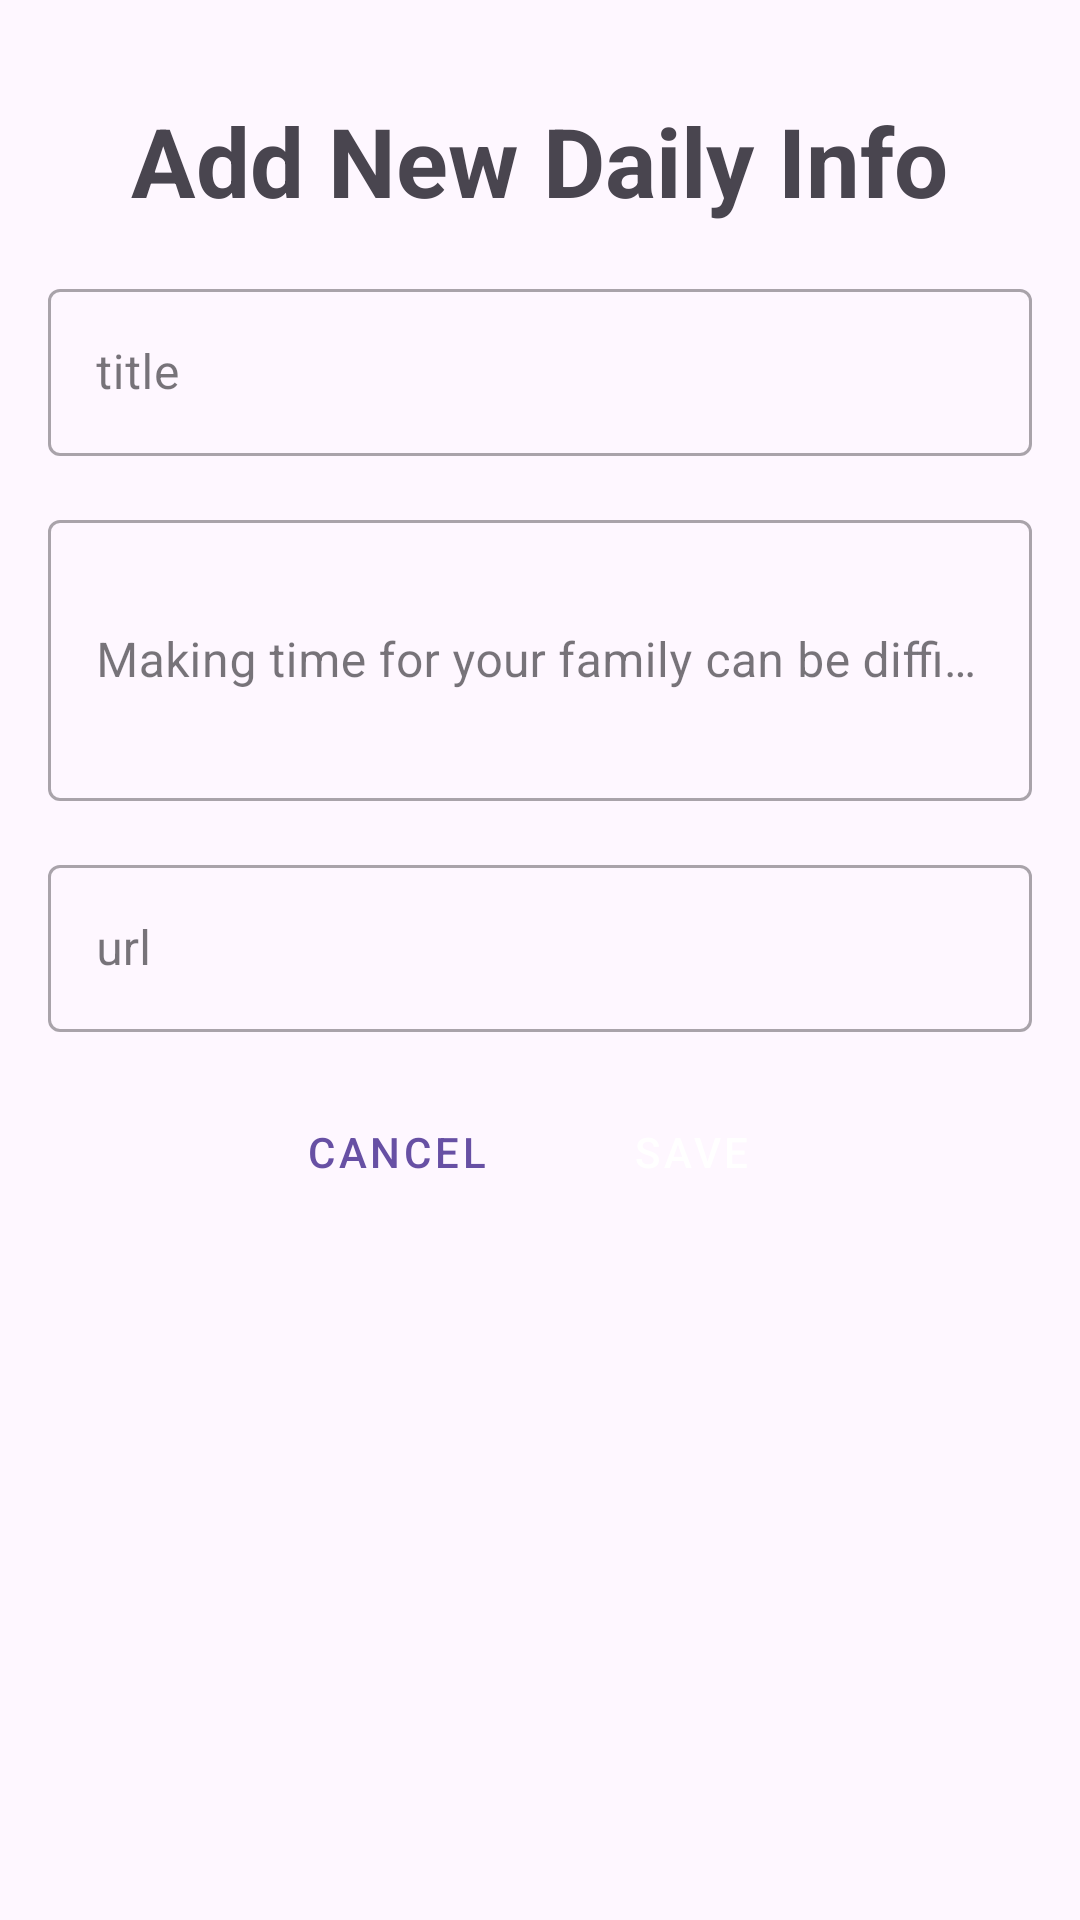

Layout XML and referenced resources for this Android screen:
<!-- AndroidManifest.xml: application theme Theme.Material3.Light.NoActionBar -->
<!-- res/layout/fragment_new_daily_info.xml -->
<?xml version="1.0" encoding="utf-8"?>
<androidx.constraintlayout.widget.ConstraintLayout xmlns:android="http://schemas.android.com/apk/res/android"
    xmlns:app="http://schemas.android.com/apk/res-auto"
    xmlns:tools="http://schemas.android.com/tools"
    android:layout_width="match_parent"
    android:layout_height="match_parent"
    android:orientation="vertical"
    tools:context=".ui.daily.NewDailyInfoFragment">

    <ScrollView
        android:layout_width="match_parent"
        android:layout_height="match_parent"
        app:layout_constraintBottom_toBottomOf="parent"
        app:layout_constraintEnd_toEndOf="parent"
        app:layout_constraintStart_toStartOf="parent"
        app:layout_constraintTop_toTopOf="parent">

        <LinearLayout
            android:layout_width="match_parent"
            android:layout_height="wrap_content"
            android:orientation="vertical"
            android:padding="16dp">

            <TextView
                android:id="@+id/tv_new_daily_info"
                android:layout_width="wrap_content"
                android:layout_height="wrap_content"
                android:layout_gravity="center"
                android:layout_marginTop="16dp"
                android:layout_marginBottom="16dp"
                android:text="Add New Daily Info"
                android:textSize="32sp"
                android:textStyle="bold" />

            <com.google.android.material.textfield.TextInputLayout
                android:id="@+id/et_daily_info_title"
                style="@style/Widget.MaterialComponents.TextInputLayout.OutlinedBox"
                android:layout_width="match_parent"
                android:layout_height="wrap_content"
                android:layout_marginBottom="16dp">

                <com.google.android.material.textfield.TextInputEditText
                    android:id="@+id/et_daily_info_title_input"
                    android:layout_width="match_parent"
                    android:layout_height="wrap_content"
                    android:hint="title" />
            </com.google.android.material.textfield.TextInputLayout>

            <com.google.android.material.textfield.TextInputLayout
                android:id="@+id/et_daily_info_description"
                style="@style/Widget.MaterialComponents.TextInputLayout.OutlinedBox"
                android:layout_width="match_parent"
                android:layout_height="wrap_content"
                android:layout_marginBottom="16dp">

                <com.google.android.material.textfield.TextInputEditText
                    android:id="@+id/et_daily_info_description_input"
                    android:layout_width="match_parent"
                    android:layout_height="wrap_content"
                    android:hint="@string/description"
                    android:maxLines="5"
                    android:minLines="3" />
            </com.google.android.material.textfield.TextInputLayout>

            <com.google.android.material.textfield.TextInputLayout
                android:id="@+id/et_daily_info_url"
                style="@style/Widget.MaterialComponents.TextInputLayout.OutlinedBox"
                android:layout_width="match_parent"
                android:layout_height="wrap_content"
                android:layout_marginBottom="16dp">

                <com.google.android.material.textfield.TextInputEditText
                    android:id="@+id/et_daily_info_url_input"
                    android:layout_width="match_parent"
                    android:layout_height="wrap_content"
                    android:hint="url" />
            </com.google.android.material.textfield.TextInputLayout>

            <LinearLayout
                android:layout_width="match_parent"
                android:layout_height="wrap_content"
                android:gravity="center">

                <Button
                    android:id="@+id/btn_cancel_daily_info"
                    style="@style/Widget.MaterialComponents.Button.OutlinedButton"
                    android:layout_width="wrap_content"
                    android:layout_height="wrap_content"
                    android:layout_marginEnd="8dp"
                    android:text="cancel" />

                <Button
                    android:id="@+id/btn_save_daily_info"
                    style="@style/Widget.MaterialComponents.Button.OutlinedButton"
                    android:layout_width="wrap_content"
                    android:layout_height="wrap_content"
                    android:textColor="@color/white"
                    android:backgroundTint="@color/md_theme_dark_inversePrimary"
                    android:text="@string/save" />
            </LinearLayout>
        </LinearLayout>
    </ScrollView>
</androidx.constraintlayout.widget.ConstraintLayout>
<!-- resources referenced by this layout -->
<resources>
  <color name="md_theme_dark_inversePrimary">#456811</color>
  <string name="description">Making time for your family can be difficult in this day in age as work and other tasks can sometimes get in the way and prevent you from having time with them. But what if you could get everyone involved in cooking dinner and enjoying good food. In this article, we will be looking into some of the ways that you can get the kids involved when cooking in the kitchen.</string>
  <string name="save">Save</string>
  <!-- not gathered from this repository: default colours our renderer supplied (Android Studio template values) -->
  <color name="white">#FFFFFFFF</color>
</resources>
